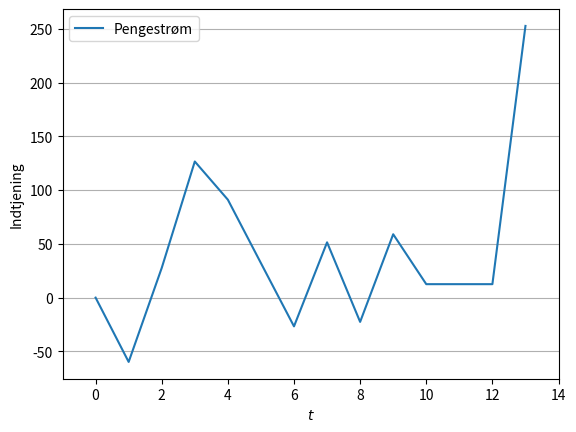

Python code for this plot:
import numpy as np
import matplotlib.pyplot as plt
from math import exp

q_min = 0
q_max = 10
o_max = 4
i_max = 4
T = 12
p_t = [20, 22, 25, 18, 15, 15, 20, 19, 21, 12, 22, 25]
r = 0.04
q_start = 5

add = max(p_t) * o_max

graph = {(0, q_start): {}}


def neighbor_intvl(q_t):
    a = q_min if q_t - o_max < q_min else q_t - o_max
    b = q_max if q_t + i_max > q_max else q_t + i_max
    return a, b + 1


for q_1 in range(*neighbor_intvl(q_start)):
    graph[0, q_start][1, q_1] = exp(-r * (1 / T)) * (q_1 - q_start) * p_t[0] + add

for t in range(1, T):
    for q_t in range(q_min, q_max + 1):
        graph[t, q_t] = {}
        for q_tp1 in range(*neighbor_intvl(q_t)):
            graph[t, q_t][t + 1, q_tp1] = (
                exp(-r * ((t + 1) / T)) * (q_tp1 - q_t) * p_t[t] + add
            )

graph[("end", 0)] = {}

for q_T in range(q_min, q_max + 1):
    graph[T, q_T] = {}
    graph[T, q_T]["end", 0] = exp(-r) * q_T * p_t[T - 1] - 1200


dist = {v: np.inf for v in graph.keys()}
path = {v: [] for v in graph.keys()}

start = (0, q_start)
dist[start] = 0

unvisited = [v for v in graph.keys()]


while unvisited:
    u = min(unvisited, key=dist.get)
    unvisited.remove(u)
    for v in graph[u]:
        alt_dist = dist[u] + graph[u][v]
        if alt_dist < dist[v]:
            dist[v] = alt_dist
            path[v] = path[u] + [u]

profit = {
    (T, q_T): -1 * (dist[(T, q_T)] - add * T) + exp(-r) * q_T * p_t[T - 1]
    for q_T in range(q_min, q_max + 1)
}

optimal_end = max(profit, key=profit.get)
max_profit = profit[optimal_end]
optimal_path = path[optimal_end] + [optimal_end]

print(
    f"Det optimale antal enheder i slutningen er {optimal_end[1]}, hvilket giver indtjeningen {round(max_profit,2)} ved at benytte vejen \n {optimal_path}."
)

cash_flow = []
for t in optimal_path:
    cash_flow.append(-1 * (dist[t] - add * t[0]))
cash_flow.append(exp(-r) * optimal_end[1] * p_t[T - 1] + cash_flow[-1])

plt.plot(np.linspace(0, T + 1, T + 2), cash_flow, label="Pengestrøm")
plt.legend()
plt.xlabel("$t$")
plt.ylabel("Indtjening")
plt.xlim(-1, T + 2)
plt.grid(axis="y")
plt.show()
